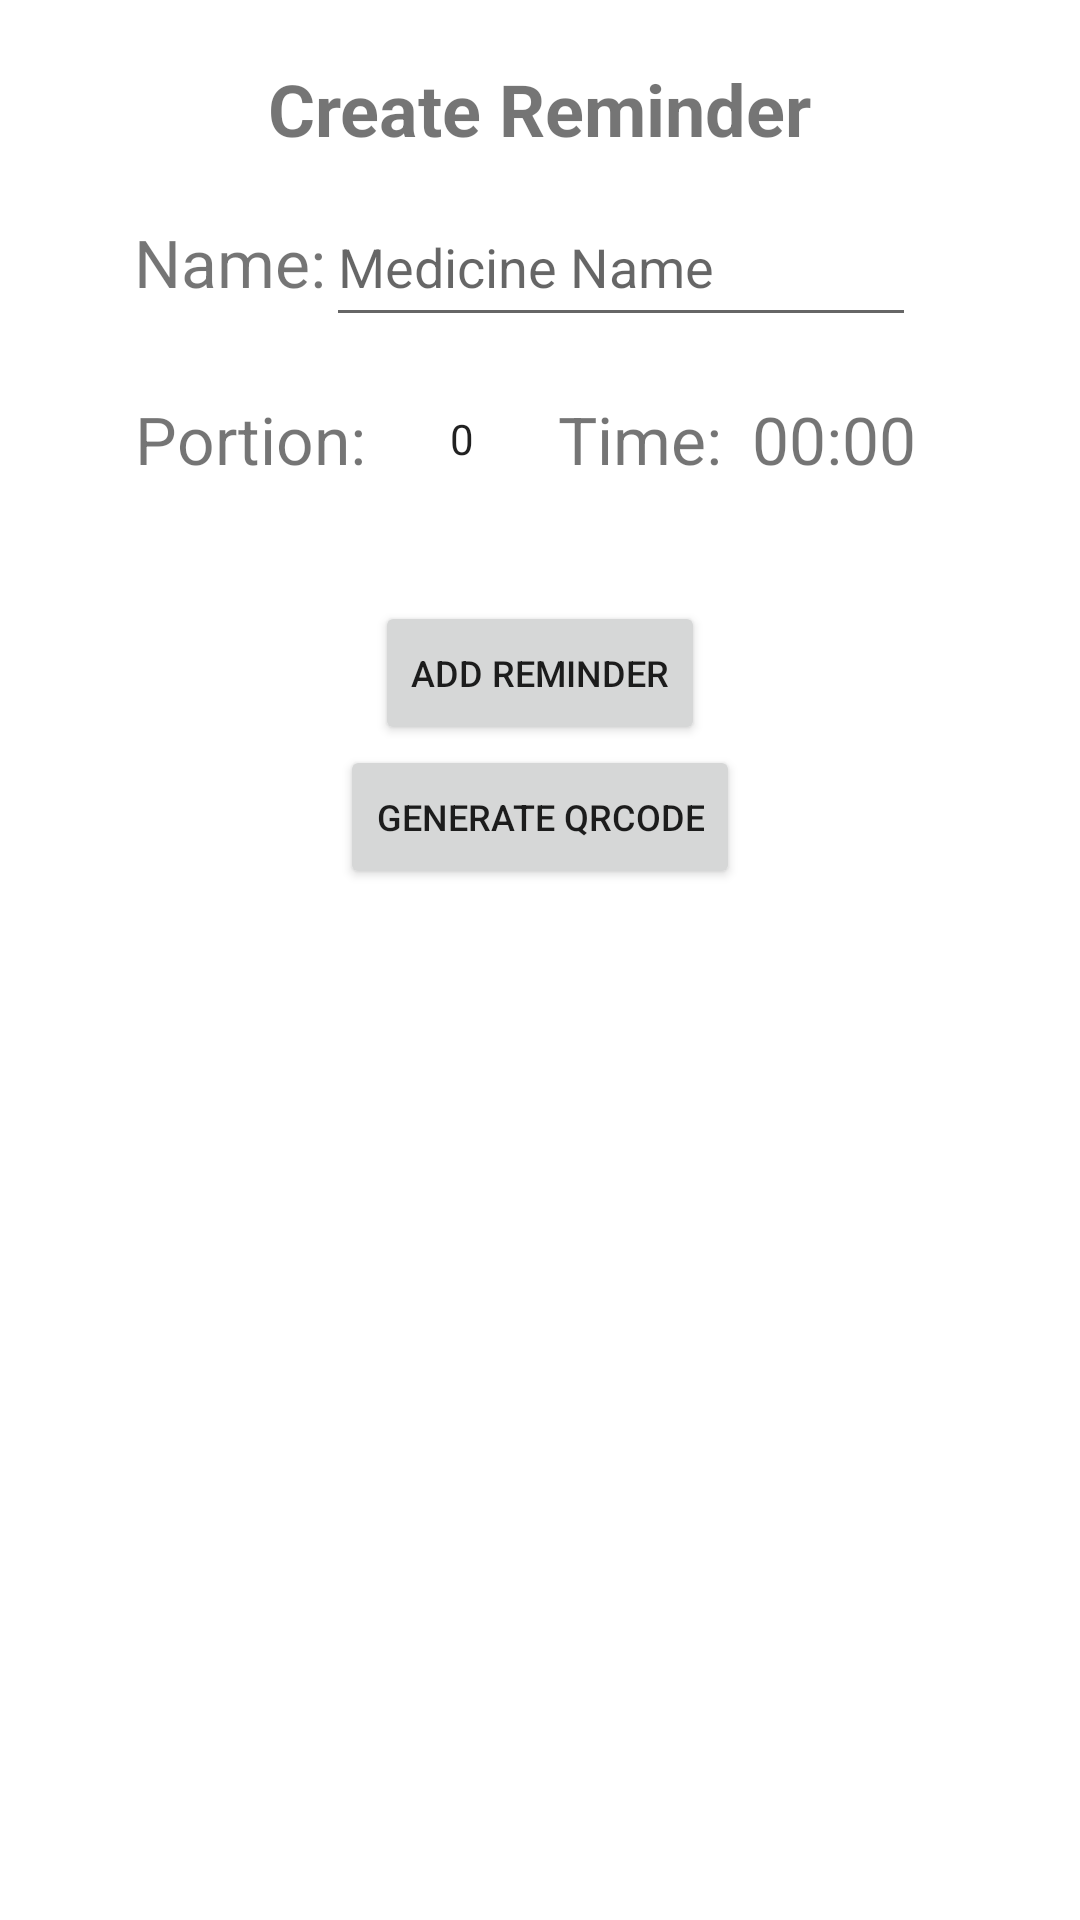

Here is an Android app screen rendered from its layout file. Give the layout XML and the strings, colors and styles it references.
<!-- AndroidManifest.xml: application theme Theme.MedicineReminderQRCode -->
<!-- res/layout/createreminder_layout.xml -->
<?xml version="1.0" encoding="utf-8"?>
<androidx.constraintlayout.widget.ConstraintLayout xmlns:android="http://schemas.android.com/apk/res/android"
    xmlns:app="http://schemas.android.com/apk/res-auto"
    xmlns:tools="http://schemas.android.com/tools"
    android:layout_width="wrap_content"
    android:layout_height="wrap_content">

    <LinearLayout
        android:layout_width="wrap_content"
        android:layout_height="wrap_content"
        android:orientation="vertical"
        app:layout_constraintEnd_toEndOf="parent"
        app:layout_constraintHorizontal_bias="0.5"
        app:layout_constraintStart_toStartOf="parent"
        tools:ignore="MissingConstraints">

        <androidx.constraintlayout.widget.ConstraintLayout
            android:layout_width="match_parent"
            android:layout_height="match_parent"
            android:layout_marginTop="20dp">

            <TextView
                android:id="@+id/textView3"
                android:layout_width="wrap_content"
                android:layout_height="wrap_content"
                android:text="@string/create_reminder"
                android:textSize="24sp"
                android:textStyle="bold"
                app:layout_constraintEnd_toEndOf="parent"
                app:layout_constraintHorizontal_bias="0.5"
                app:layout_constraintStart_toStartOf="parent"
                tools:layout_editor_absoluteY="20dp" />
        </androidx.constraintlayout.widget.ConstraintLayout>

        <LinearLayout
            android:id="@+id/linearLayout2"
            android:layout_width="match_parent"
            android:layout_height="match_parent"
            android:layout_marginStart="10dp"
            android:layout_marginTop="10dp"
            android:layout_marginEnd="10dp"
            android:orientation="horizontal"
            app:layout_constraintEnd_toEndOf="parent"
            app:layout_constraintHorizontal_bias="0.5"
            app:layout_constraintStart_toStartOf="parent">

            <TextView
                android:id="@+id/textView"
                android:layout_width="wrap_content"
                android:layout_height="wrap_content"
                android:text="@string/name"
                android:textSize="22sp" />

            <EditText
                android:id="@+id/NameEditText"
                android:layout_width="wrap_content"
                android:layout_height="50dp"
                android:layout_marginEnd="10dp"
                android:ems="10"
                android:hint="@string/medicine_name"
                android:inputType="textPersonName"
                android:autofillHints="" />

        </LinearLayout>

        <LinearLayout
            android:layout_width="wrap_content"
            android:layout_height="wrap_content"
            android:layout_marginStart="10dp"
            android:layout_marginTop="10dp"
            android:layout_marginEnd="10dp"
            android:layout_marginBottom="10dp"
            android:orientation="horizontal"
            app:layout_constraintEnd_toEndOf="parent"
            app:layout_constraintHorizontal_bias="0.5"
            app:layout_constraintStart_toStartOf="parent">

            <TextView
                android:id="@+id/textView2"
                android:layout_width="wrap_content"
                android:layout_height="match_parent"
                android:gravity="center"
                android:text="@string/portion"
                android:textSize="22sp" />

            <NumberPicker
                android:id="@+id/portionNumberPicker"
                android:layout_width="wrap_content"
                android:layout_height="48dp"
                android:gravity="center"/>

            <TextView
                android:id="@+id/textView4"
                android:layout_width="wrap_content"
                android:layout_height="match_parent"
                android:gravity="center"
                android:text="@string/time"
                android:textSize="22sp" />

            <TextView
                android:id="@+id/timeTextView"
                android:layout_width="match_parent"
                android:layout_height="match_parent"
                android:layout_marginStart="10dp"
                android:layout_marginEnd="10dp"
                android:gravity="center"
                android:text="@string/default_time"
                android:textSize="22sp" />
        </LinearLayout>

        <androidx.constraintlayout.widget.ConstraintLayout
            android:id="@+id/constraintLayout"
            android:layout_width="match_parent"
            android:layout_height="match_parent"
            android:layout_marginTop="20dp"
            android:layout_marginBottom="20dp"
            app:layout_constraintEnd_toStartOf="@+id/linearLayout2"
            app:layout_constraintHorizontal_bias="0.5"
            app:layout_constraintStart_toEndOf="@+id/textView6">

            <Button
                android:id="@+id/addReminderButton"
                android:layout_width="wrap_content"
                android:layout_height="wrap_content"
                android:text="@string/add_reminder"
                android:textSize="12sp"
                app:layout_constraintEnd_toEndOf="parent"
                app:layout_constraintHorizontal_bias="0.5"
                app:layout_constraintStart_toStartOf="parent"
                app:layout_constraintTop_toTopOf="parent" />

            <Button
                android:id="@+id/generateQRCodeButton"
                android:layout_width="wrap_content"
                android:layout_height="wrap_content"
                android:text="@string/generate_qrcode"
                android:textSize="12sp"
                app:layout_constraintEnd_toEndOf="parent"
                app:layout_constraintHorizontal_bias="0.5"
                app:layout_constraintStart_toStartOf="parent"
                app:layout_constraintTop_toBottomOf="@+id/addReminderButton" />
        </androidx.constraintlayout.widget.ConstraintLayout>

    </LinearLayout>
</androidx.constraintlayout.widget.ConstraintLayout>
<!-- resources referenced by this layout -->
<resources>
  <string name="add_reminder">Add Reminder</string>
  <string name="create_reminder" tools:ignore="DuplicateDefinition">Create Reminder</string>
  <string name="default_time">00:00</string>
  <string name="generate_qrcode">Generate Qrcode</string>
  <string name="medicine_name">Medicine Name</string>
  <string name="name">Name:</string>
  <string name="portion">Portion:</string>
  <string name="time">Time:</string>
  <style name="Theme.MedicineReminderQRCode" parent="Theme.MaterialComponents.DayNight.DarkActionBar">
          
          <item name="colorPrimary">#76BBB3</item>
          <item name="colorPrimaryVariant">#6AA8A1</item>
          <item name="colorOnPrimary">@color/black</item>
          
          <item name="colorSecondary">#D84F70</item>
          <item name="colorSecondaryVariant">#B64460</item>
          <item name="colorOnSecondary">@color/white</item>
          
          <item name="android:statusBarColor" tools:targetApi="l">?attr/colorPrimaryVariant</item>
          
          <item name="windowActionBar">false</item>
          <item name="windowNoTitle">true</item>
      </style>
  <!-- not gathered from this repository: default colours our renderer supplied (Android Studio template values) -->
  <color name="black">#FF000000</color>
  <color name="white">#FFFFFFFF</color>
</resources>
